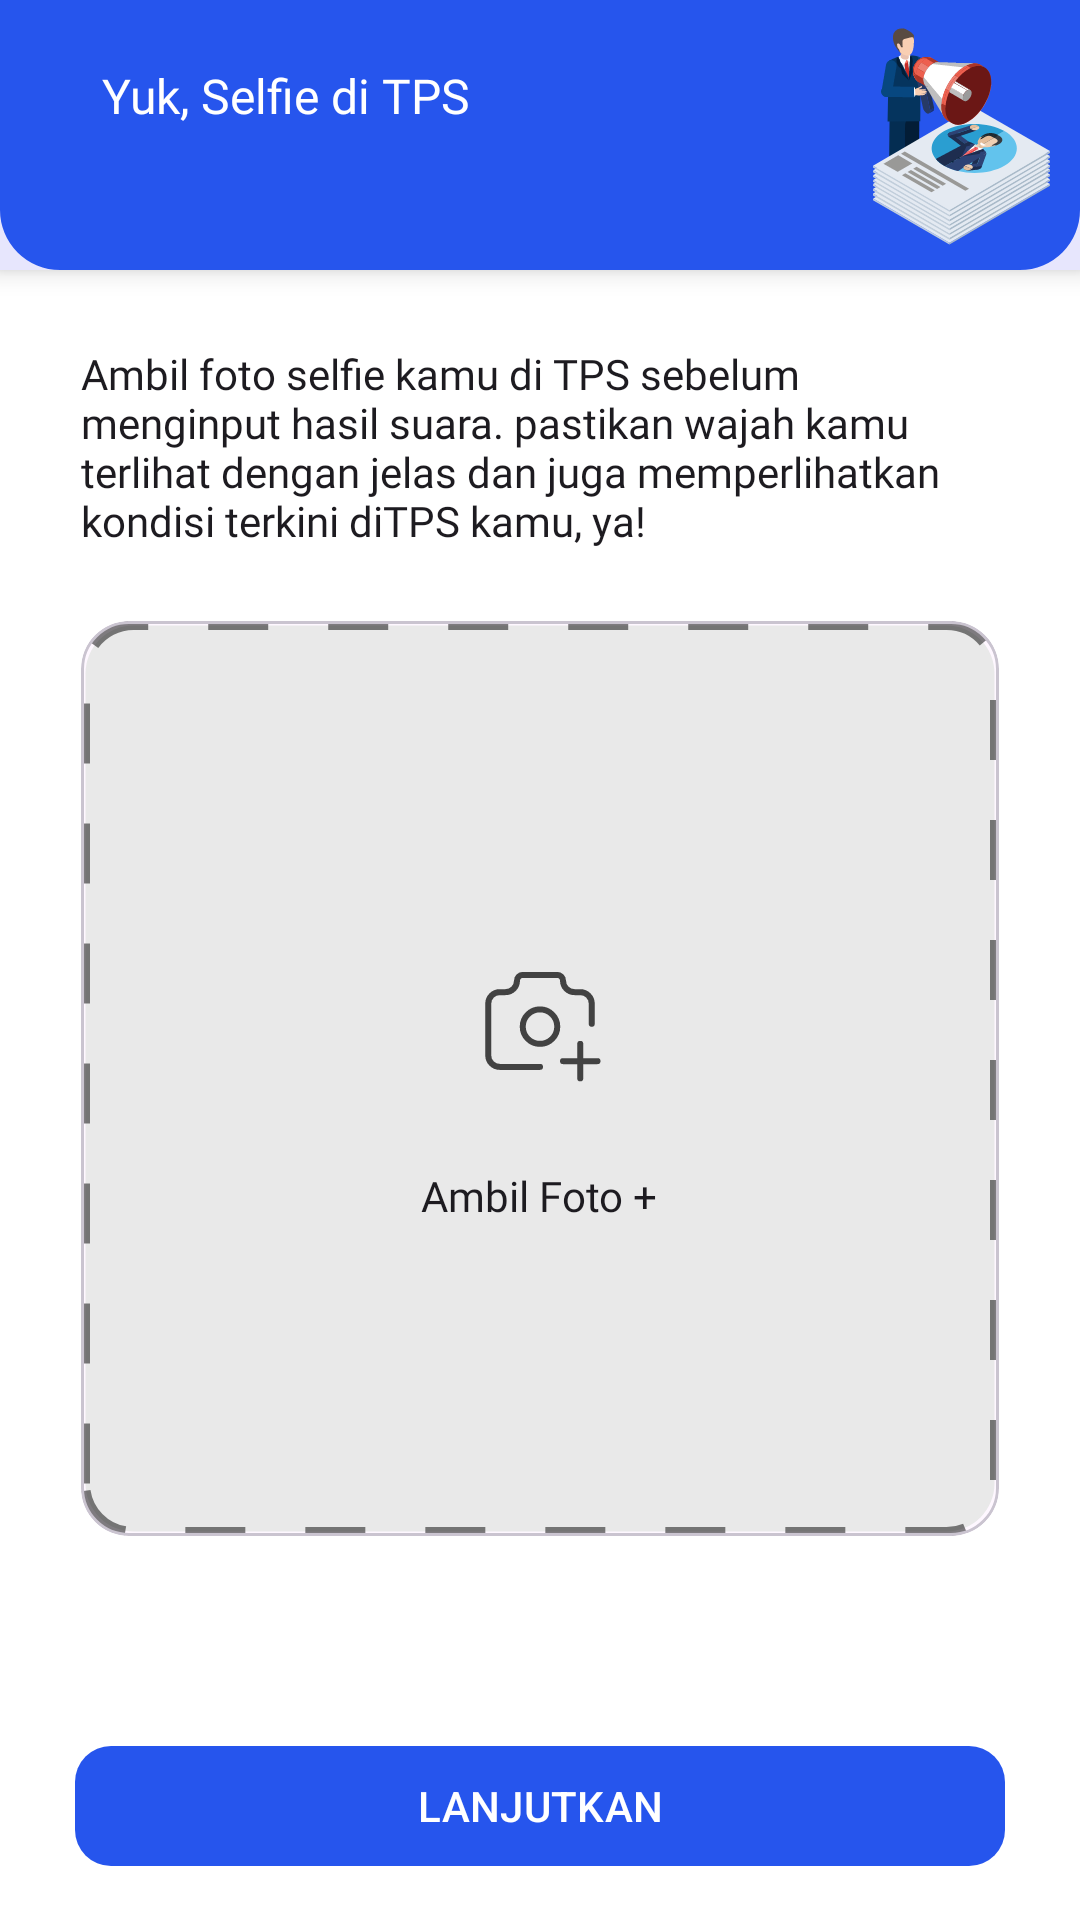

This screen was rendered from an Android layout file. Write that file and the resources it references.
<!-- AndroidManifest.xml: application theme Theme.QuickCount -->
<!-- res/layout/fragment_selfi_at_tps.xml -->
<?xml version="1.0" encoding="utf-8"?>
<androidx.constraintlayout.widget.ConstraintLayout xmlns:android="http://schemas.android.com/apk/res/android"
    xmlns:tools="http://schemas.android.com/tools"
    android:layout_width="match_parent"
    android:layout_height="match_parent"
    xmlns:app="http://schemas.android.com/apk/res-auto"
    tools:context=".ui.selfiattps.SelfiAtTPSFragment"
    android:background="@android:color/white">

    <com.google.android.material.card.MaterialCardView
        android:id="@+id/mcv_toolbar"
        android:layout_width="match_parent"
        android:layout_height="wrap_content"
        app:layout_constraintTop_toTopOf="parent"
        app:cardCornerRadius="0dp"
        app:strokeWidth="0dp"
        android:minHeight="90dp"
        app:cardElevation="5dp">

        <com.google.android.material.imageview.ShapeableImageView
            android:layout_width="match_parent"
            android:layout_height="match_parent"
            android:background="@color/light_blue"
            app:shapeAppearance="?attr/shapeAppearanceMediumComponent"
            app:shapeAppearanceOverlay="@style/ShapeAppearance_bottom_corners"
            />

        <androidx.constraintlayout.widget.ConstraintLayout
            android:layout_width="match_parent"
            android:layout_height="match_parent">

            <ImageView
                android:id="@+id/iv_task"
                android:layout_width="wrap_content"
                android:layout_height="wrap_content"
                android:layout_marginEnd="10dp"
                android:backgroundTint="@android:color/transparent"
                android:src="@drawable/task"
                app:layout_constraintBottom_toBottomOf="parent"
                app:layout_constraintEnd_toEndOf="parent"
                app:layout_constraintTop_toTopOf="parent" />

            <ImageView
                android:id="@+id/btn_back"
                android:layout_width="wrap_content"
                android:layout_height="wrap_content"
                android:src="@drawable/ic_arrow_circle_left"
                android:layout_marginStart="26dp"
                android:layout_marginTop="23dp"
                app:layout_constraintStart_toStartOf="parent"
                app:layout_constraintTop_toTopOf="parent"
                app:tint="@android:color/white"/>

            <TextView
                android:id="@+id/tv_selfi_title"
                android:layout_width="0dp"
                android:layout_height="wrap_content"
                android:layout_marginHorizontal="8dp"
                android:textAppearance="@style/TextAppearance.Bold"
                android:textColor="@android:color/white"
                android:layout_marginTop="21dp"
                app:layout_constraintEnd_toStartOf="@+id/iv_task"
                app:layout_constraintStart_toEndOf="@id/btn_back"
                app:layout_constraintTop_toTopOf="parent"
                android:text="@string/selfi_at_tps" />

        </androidx.constraintlayout.widget.ConstraintLayout>

    </com.google.android.material.card.MaterialCardView>


    <TextView
        android:id="@+id/tv_selfi_info"
        style="@style/TextAppearance.Bold.Medium"
        android:layout_width="0dp"
        android:layout_height="wrap_content"
        android:layout_marginHorizontal="27dp"
        android:layout_marginTop="25dp"
        android:text="@string/take_selfi_info"
        app:layout_constraintEnd_toEndOf="parent"
        app:layout_constraintStart_toStartOf="parent"
        app:layout_constraintTop_toBottomOf="@id/mcv_toolbar" />
    
    <com.google.android.material.card.MaterialCardView
        android:id="@+id/mcv_take_photo"
        android:layout_width="0dp"
        android:layout_height="305dp"
        android:layout_marginTop="24dp"
        app:cardCornerRadius="16dp"
        app:layout_constraintEnd_toEndOf="@+id/tv_selfi_info"
        app:layout_constraintStart_toStartOf="@+id/tv_selfi_info"
        app:layout_constraintTop_toBottomOf="@+id/tv_selfi_info">

        <LinearLayout
            android:id="@+id/ll_take_photo"
            android:layout_width="match_parent"
            android:layout_height="match_parent"
            android:background="@drawable/dashed_border"
            android:orientation="vertical"
            app:cardCornerRadius="16dp"
            app:layout_constraintEnd_toEndOf="@+id/tv_selfi_info"
            app:layout_constraintStart_toStartOf="@+id/tv_selfi_info"
            app:layout_constraintTop_toBottomOf="@+id/tv_selfi_info">

            <ImageView
                android:layout_width="wrap_content"
                android:layout_height="wrap_content"
                android:layout_gravity="center"
                android:layout_marginTop="105dp"
                android:src="@drawable/ic_camera_plus"
                android:importantForAccessibility="no" />

            <TextView
                android:id="@+id/tv_take_photo"
                style="@style/TextAppearance.Bold.Medium"
                android:layout_width="wrap_content"
                android:layout_height="wrap_content"
                android:layout_gravity="center"
                android:layout_marginHorizontal="27dp"
                android:layout_marginTop="25dp"
                android:text="@string/take_photo"
                app:layout_constraintEnd_toEndOf="parent"
                app:layout_constraintStart_toStartOf="parent"
                app:layout_constraintTop_toBottomOf="@id/mcv_toolbar" />

        </LinearLayout>
        
        <ImageView
            android:id="@+id/iv_selfi_result"
            android:layout_width="match_parent"
            android:layout_height="match_parent"
            tools:src="@drawable/dummy_selfi"
            android:scaleType="fitXY"
            android:visibility="gone"
            android:contentDescription="@string/selfi_result" />
        
    </com.google.android.material.card.MaterialCardView>

    <com.google.android.material.button.MaterialButton
        android:id="@+id/btn_next"
        android:layout_width="0dp"
        android:layout_height="wrap_content"
        android:layout_gravity="center"
        android:layout_marginBottom="14dp"
        android:layout_marginHorizontal="25dp"
        android:paddingHorizontal="10dp"
        android:text="@string/next"
        android:textAllCaps="true"
        app:cornerRadius="12dp"
        app:layout_constraintBottom_toBottomOf="parent"
        app:layout_constraintEnd_toEndOf="parent"
        app:layout_constraintStart_toStartOf="parent"
        />
    
</androidx.constraintlayout.widget.ConstraintLayout>
<!-- resources referenced by this layout -->
<resources>
  <color name="light_blue">#2655ed</color>
  <!-- drawable dashed_border (drawable) -->
  <?xml version="1.0" encoding="utf-8"?>
  <shape xmlns:android="http://schemas.android.com/apk/res/android">
      <stroke
          android:width="3dp"
          android:color="#80000000"
          android:dashWidth="20dp"
          android:dashGap="20dp"/>
      <padding android:left="5dp"
          android:top="5dp"
          android:right="5dp"
          android:bottom="5dp" />
      <corners
          android:radius="16dp"/>
      <solid
          android:color="@color/gray"
          />
  </shape>
  <string name="next">Lanjutkan</string>
  <string name="selfi_at_tps">Yuk, Selfie di TPS</string>
  <string name="selfi_result">Selfi result</string>
  <string name="take_photo">Ambil Foto +</string>
  <string name="take_selfi_info">Ambil foto selfie kamu di TPS sebelum menginput hasil suara. pastikan wajah kamu terlihat dengan jelas dan juga memperlihatkan kondisi terkini diTPS kamu, ya!</string>
  <style name="ShapeAppearance_bottom_corners" parent="">
          <item name="cornerFamily">rounded</item>
          <item name="cornerSizeTopLeft">0dp</item>
          <item name="cornerSizeTopRight">0dp</item>
          <item name="cornerSizeBottomLeft">20dp</item>
          <item name="cornerSizeBottomRight">20dp</item>
          <item name="android:background">@color/light_blue</item>
      </style>
  <style name="TextAppearance.Bold" parent="TextAppearance.AppCompat">
          <item name="android:fontFamily">@font/bold_700</item>
          <item name="android:textSize">16sp</item>
      </style>
  <style name="TextAppearance.Bold.Medium" parent="TextAppearance.Bold">
          <item name="android:textSize">14sp</item>
      </style>
  <style name="Theme.QuickCount" parent="Base.Theme.QuickCount" />
  <color name="gray">#E9E9E9</color>
  <style name="Base.Theme.QuickCount" parent="Theme.Material3.Light.NoActionBar">
          
          
          <item name="android:statusBarColor">@color/black</item>
          <item name="colorPrimary">@color/blue</item>
          <item name="android:textColor">@color/arsenic</item>
          <item name="bottomSheetDialogTheme">@style/ThemeOverlay.App.BottomSheetDialog</item>
          <item name="android:windowBackground">@android:color/white</item>
          <item name="materialAlertDialogTheme">@style/AlertDialogTheme</item>
      </style>
  <color name="black">#FF000000</color>
  <color name="blue">#2655ED</color>
  <color name="arsenic">#424242</color>
  <style name="ThemeOverlay.App.BottomSheetDialog" parent="ThemeOverlay.Material3.BottomSheetDialog">
          <item name="bottomSheetStyle">@style/ModalBottomSheetDialog</item>
      </style>
  <style name="AlertDialogTheme" parent="ThemeOverlay.Material3.MaterialAlertDialog">
          <item name="alertDialogStyle">@style/CustomAlertDialog</item>
      </style>
  <style name="ModalBottomSheetDialog" parent="Widget.Material3.BottomSheet.Modal">
          <item name="backgroundTint">@android:color/white</item>
          <item name="behavior_peekHeight">800dp</item>
          <item name="behavior_halfExpandedRatio">0.9</item>
          <item name="behavior_draggable">false</item>
      </style>
  <style name="CustomAlertDialog" parent="MaterialAlertDialog.Material3">
          <item name="backgroundTint">#fafafa</item>
      </style>
</resources>
